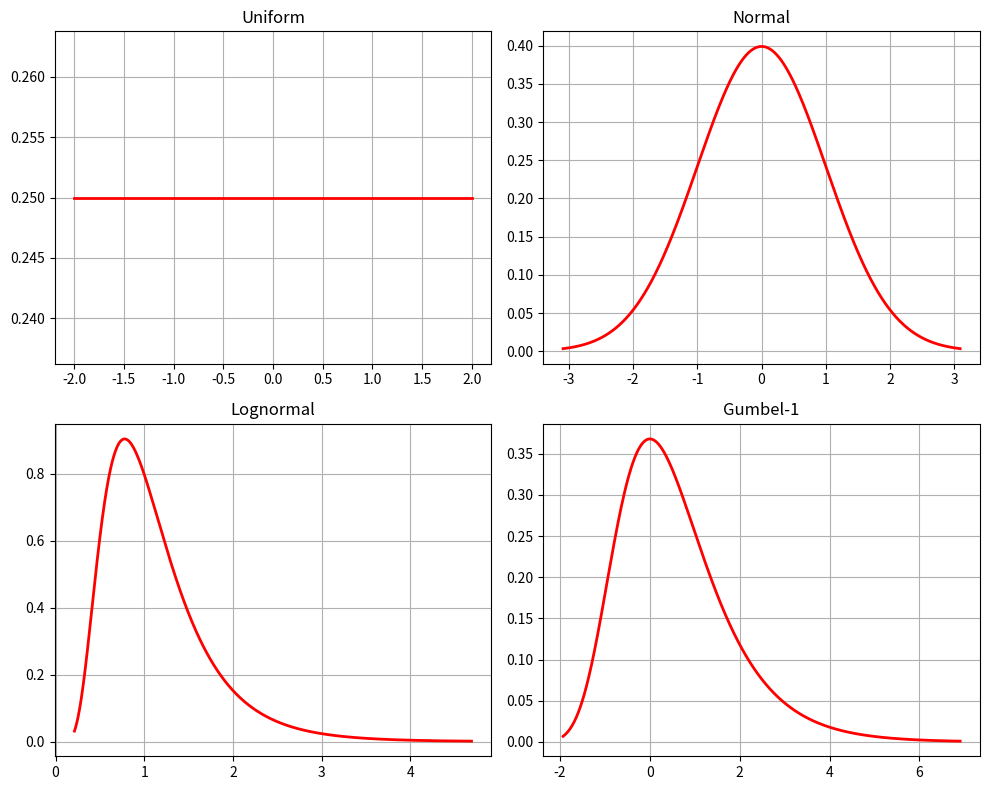
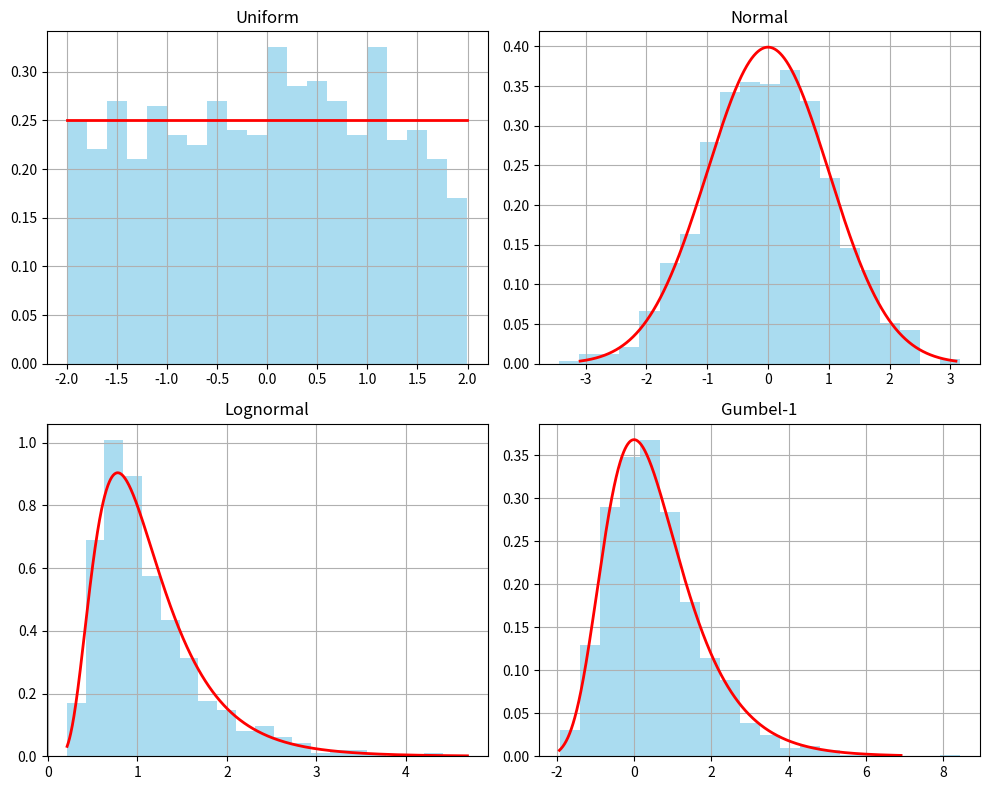
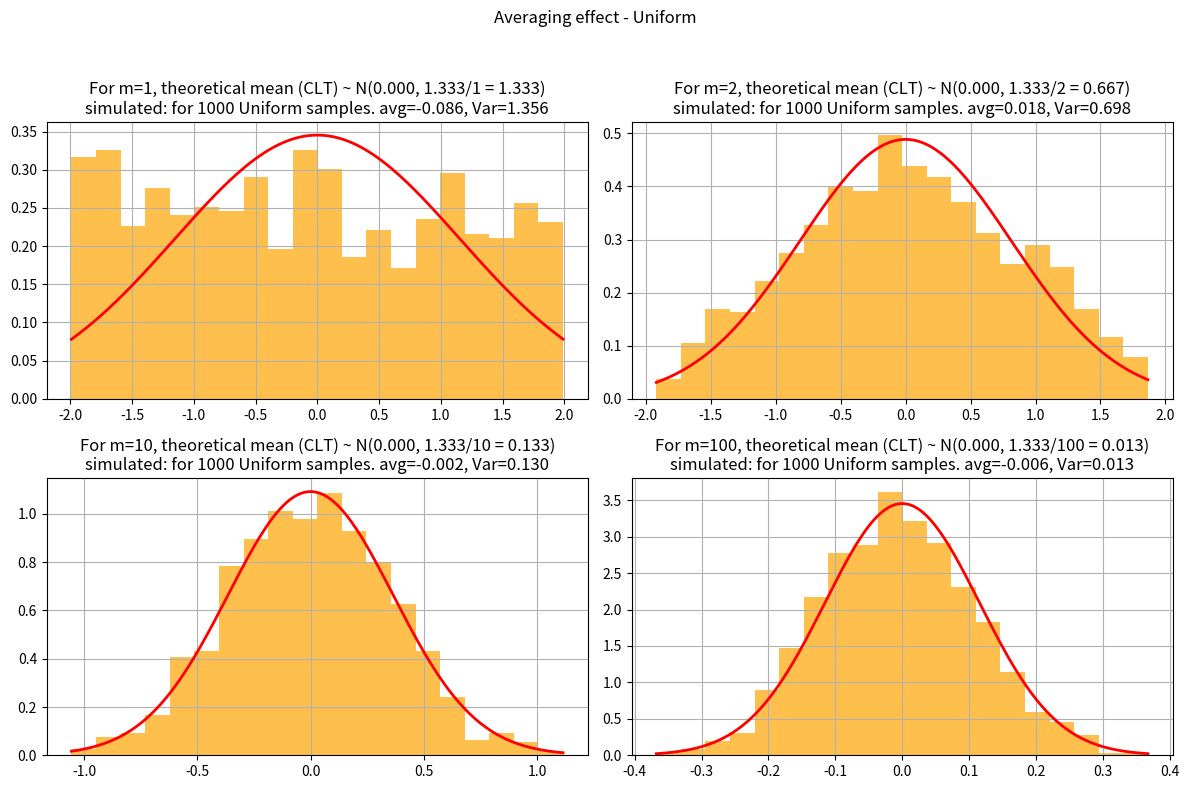
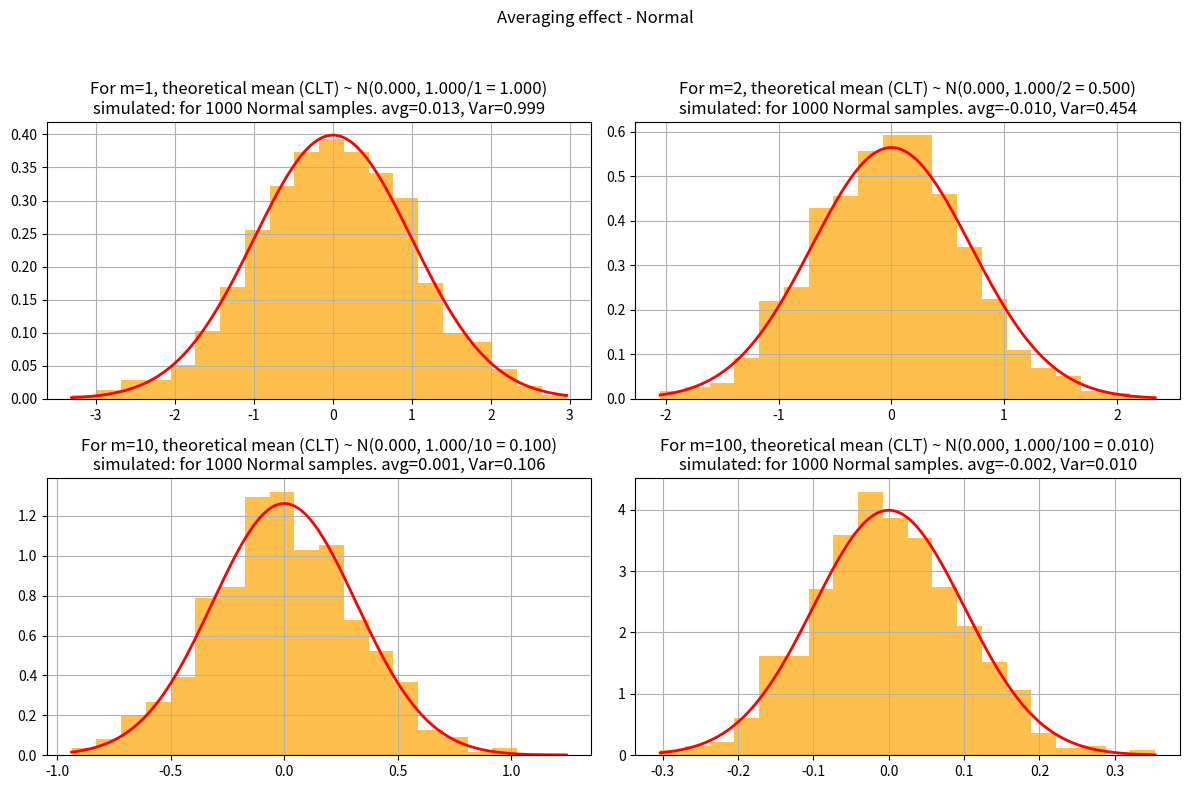
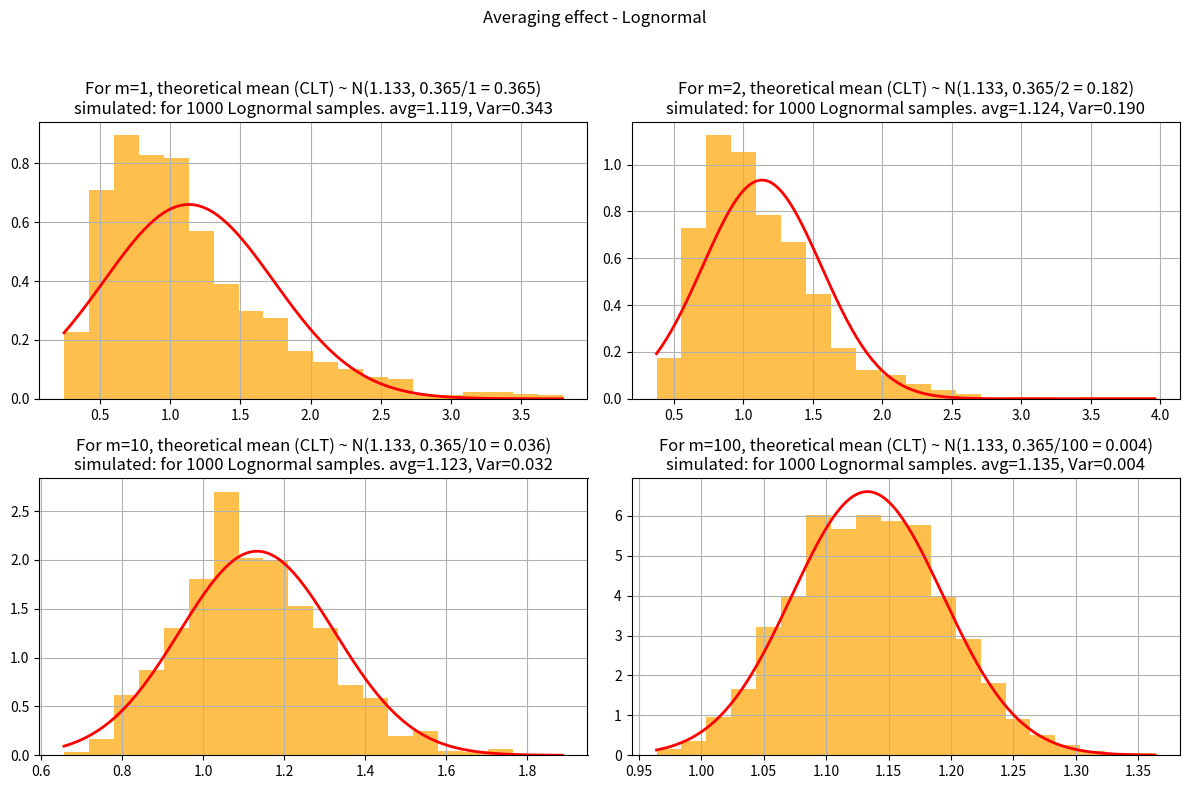
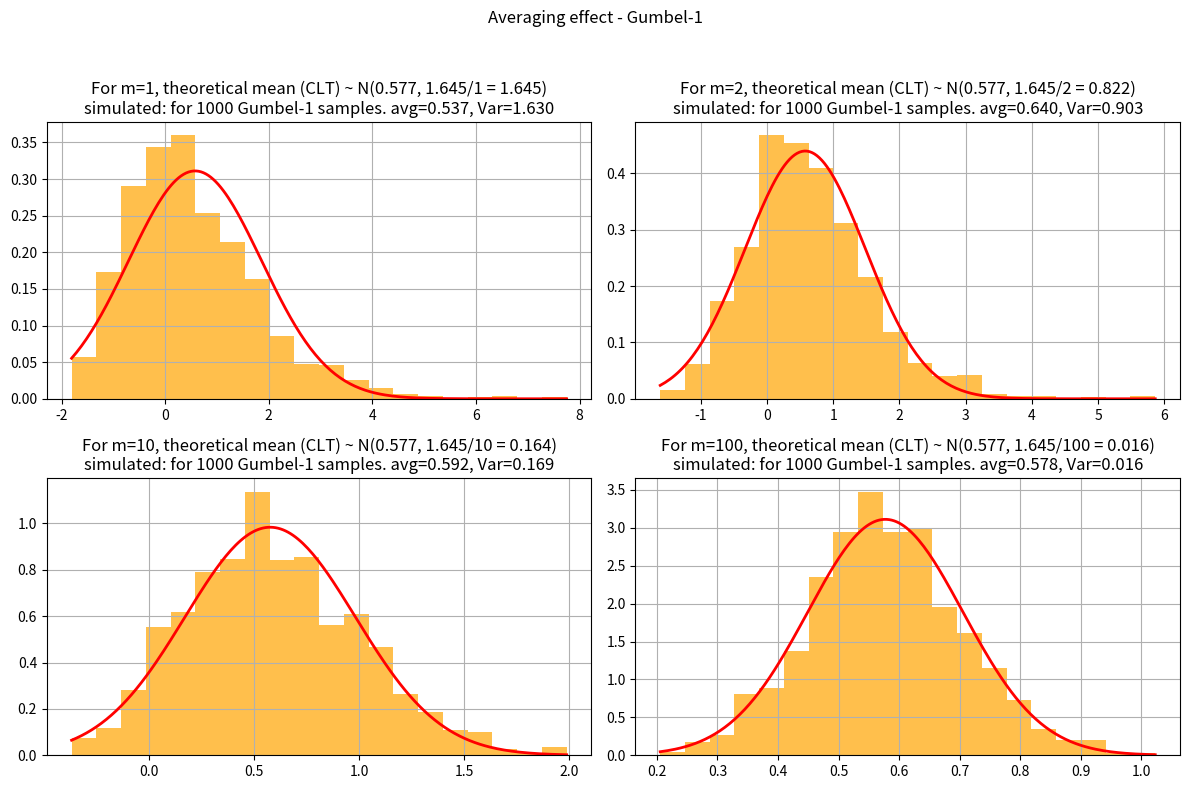
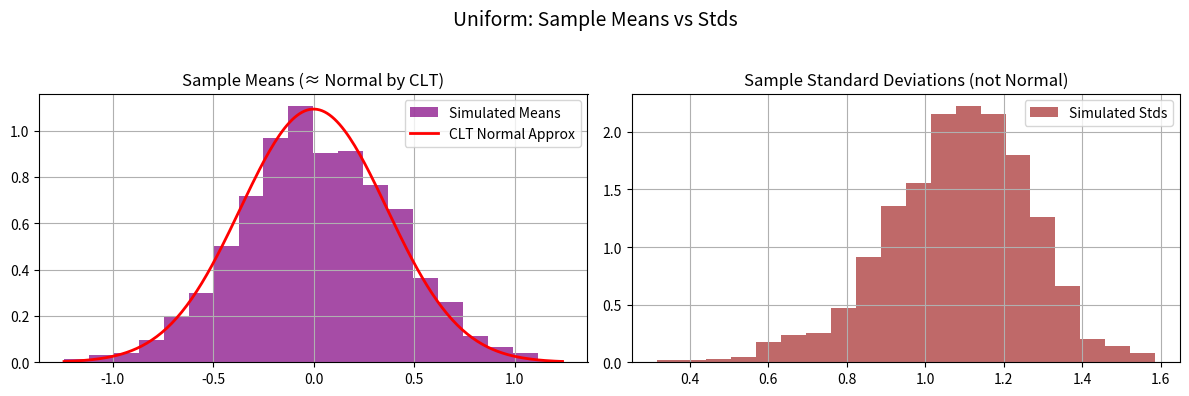
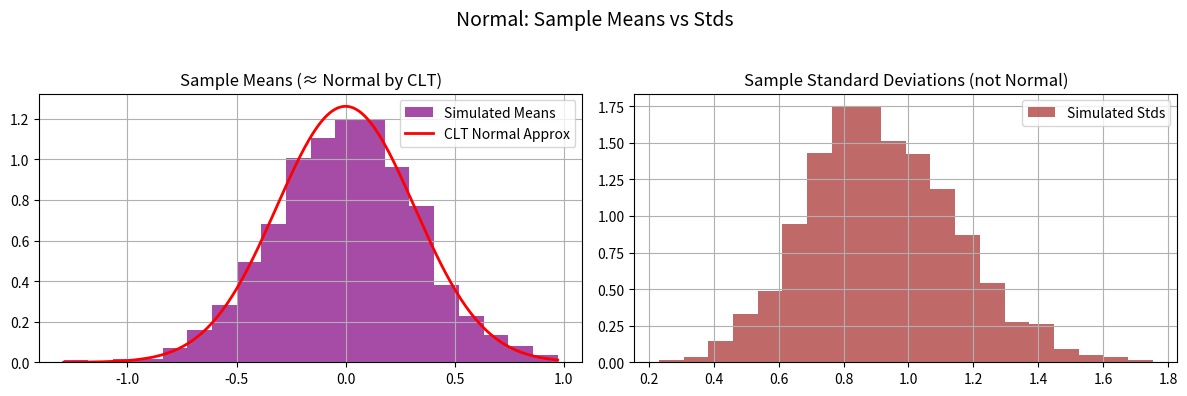
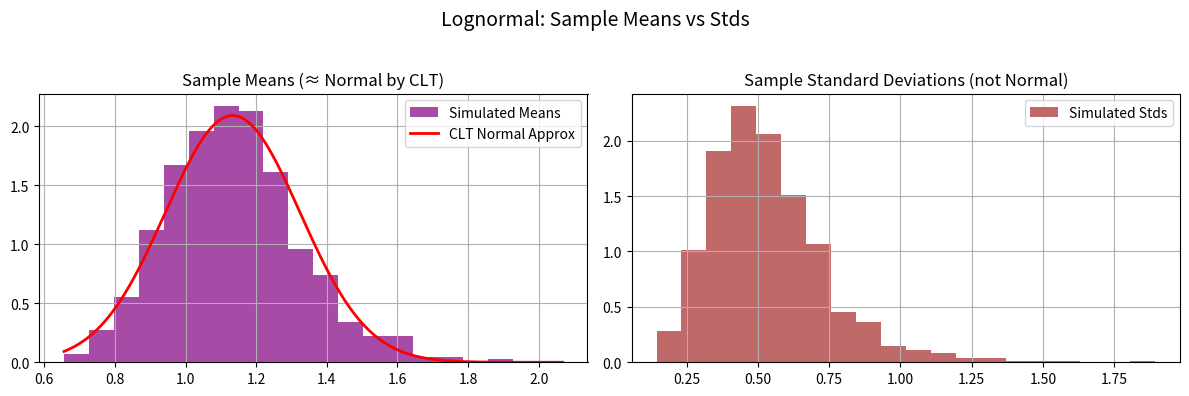
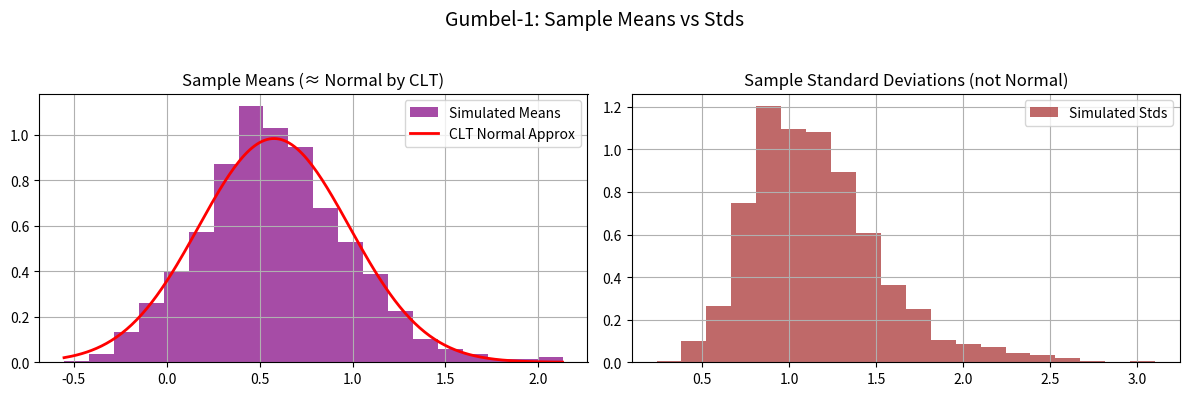

These charts were generated, in order, by the following Python code:
import numpy as np
import matplotlib.pyplot as plt
from scipy.stats import uniform, norm, lognorm, gumbel_r

# ================================
# Define distributions with fixed parameters
# ================================
dists = {
    "Uniform": uniform(loc=-2, scale=4),            # uniform between -2 and 2

    # WRITE_YOUR_CODE HERE TO DEFINE OTHER DISTRIBUTIONS WITH FIXED PARAMETERS
    "Normal": norm(loc=0, scale=1),                 # standard normal
    "Lognormal": lognorm(s=0.5, scale=1),           # median = 1
    "Gumbel-1": gumbel_r(loc=0, scale=1)            # Gumbel distribution
    # this code block ends here

}

# ================================
# Task 1: Explore distributions (PDFs)
# ================================
def task1_plot_pdfs(N=1000):
    fig, axes = plt.subplots(2, 2, figsize=(10,8))
    axes = axes.flatten()
    
    for ax, (name, dist) in zip(axes, dists.items()):
        x = np.linspace(dist.ppf(0.001), dist.ppf(0.999), N)

        # WRITE_YOUR_CODE HERE TO DEFINE y AS THE PDF VALUES
        y = dist.pdf(x)
        # this code block ends here

        ax.plot(x, y, 'r-', lw=2)
        ax.set_title(name)
        ax.grid(True)
    
    plt.tight_layout()

# ================================
# Task 2: Raw sampling (m=1)
# ================================
def task2_histograms(N=1000):
    fig, axes = plt.subplots(2, 2, figsize=(10,8))
    axes = axes.flatten()
    
    for ax, (name, dist) in zip(axes, dists.items()):
        samples = dist.rvs(size=N)
        ax.hist(samples, bins=20, density=True, alpha=0.7, color='skyblue')
        
        # WRITE_YOUR_CODE HERE TO OVERLAY PDF ON EACH HISTOGRAM
        x = np.linspace(dist.ppf(0.001), dist.ppf(0.999), N)
        y = dist.pdf(x)
        ax.plot(x, y, 'r-', lw=2)
        # this code block ends here

        ax.set_title(name)
        ax.grid(True)
    
    plt.tight_layout()

# ================================
# Task 3: Averaging effect (m>1)
# ================================
def task3_averaging(N=1000, m_list=[1, 2, 10, 100]):
    for name, dist in dists.items():

        fig, axes = plt.subplots(2, 2, figsize=(12,8))
        fig.suptitle(f"Averaging effect - {name}")
        
        for ax, m in zip(axes.flat, m_list):
            samples = np.mean(dist.rvs(size=(N,m)), axis=1)

            # WRITE_YOUR_CODE HERE TO FIND SIMULATED MEAN, VAR FROM SAMPLES
            # Simulated mean, var, and std of selected samples
            sim_mean = np.mean(samples)
            sim_var = np.var(samples)

            # WRITE_YOUR_CODE HERE TO FIND SIMULATED MEAN, VAR FROM DISTRIBUTION DEFINITIONS
            # Theoretical sample mean, var, and std
            theo_mu = dist.mean()
            theo_var = dist.var() / m
            # this code block ends here

            ax.hist(samples, bins=20, density=True, alpha=0.7, color='orange')
            ax.set_title(f"m={m}")
            ax.grid(True)
            
            # WRITE_YOUR_CODE HERE TO ADD TITLE WITH THEORETICAL AND SIMULATED VALUES. WHAT WILL GO IN BRACES {}?
            ax.set_title(f"For m={m}, theoretical mean (CLT) ~ N({theo_mu:.3f}, {dist.var():.3f}/{m} = {theo_var:.3f})\n"
            f"simulated: for {N} {name} samples. avg={sim_mean:.3f}, Var={sim_var:.3f}")
            # this code block ends here

            # WRITE_YOUR_CODE HERE TO OVERLAY THEORETICAL CLT RESULT ON EACH HISTOGRAM
            x = np.linspace(min(samples), max(samples), 200)
            clt_dist = norm(loc=theo_mu, scale=np.sqrt(theo_var))
            y = clt_dist.pdf(x)
            ax.plot(x, y, 'r-', lw=2)
            # this code block ends here

        plt.tight_layout(rect=[0,0,1,0.95])

# ================================
# Task 4: Variance scaling
# ================================
def task4_variance_scaling(N=1000, m_list=[1,2,10,100]):
    for name, dist in dists.items():
        var_original = dist.var()
        print(f"{name}: Original variance = {var_original:.4f}")
        
        for m in m_list:
            samples = np.mean(dist.rvs(size=(N,m)), axis=1)

            # WRITE_YOUR_CODE HERE TO COMPUTE VARIANCE OF THE SAMPLE MEANS
            var_avg = np.var(samples)
            # this code block ends here

            print(f"  m={m}, Variance of mean = {var_avg:.4f}, Expected = {var_original/m:.4f}")
        print("-"*40)

# ================================
# Task 5: Mean vs. standard deviation
# ================================
def task5_mean_std(N=1000, m=10):
    for name, dist in dists.items():
        # draw N samples, each of size m
        data = dist.rvs(size=(N,m))
        means = np.mean(data, axis=1)
        stds  = np.std(data, axis=1)

        # WRITE_YOUR_CODE HERE TO COMPUTE THEORETICAL MEAN, STD OF SAMPLE MEANS
        # theoretical CLT parameters
        theo_mu  = dist.mean()
        theo_std = dist.std() / np.sqrt(m)
        # this code block ends here

        fig, axes = plt.subplots(1,2, figsize=(12,4))
        fig.suptitle(f"{name}: Sample Means vs Stds", fontsize=14)

        # --- Means (CLT applies) ---
        axes[0].hist(means, bins=20, density=True, color='purple', alpha=0.7, label="Simulated Means")

        # overlay Normal approx from CLT
        x = np.linspace(min(means), max(means), 200)
        axes[0].plot(x, norm.pdf(x, loc=theo_mu, scale=theo_std), 'r-', lw=2, label="CLT Normal Approx")
        axes[0].set_title("Sample Means (≈ Normal by CLT)")
        axes[0].legend()
        axes[0].grid(True)

        # --- Standard deviations (no CLT) ---
        axes[1].hist(stds, bins=20, density=True, color='brown', alpha=0.7, label="Simulated Stds")
        axes[1].set_title("Sample Standard Deviations (not Normal)")
        axes[1].legend()
        axes[1].grid(True)

        plt.tight_layout(rect=[0, 0, 1, 0.95])


# ================================
# Run main if this script is executed
# ================================
if __name__ == "__main__":
    print("Task 1: Plot PDFs")
    task1_plot_pdfs()
    
    print("Task 2: Raw Sampling Histograms")
    task2_histograms()
    
    print("Task 3: Averaging Effect")
    task3_averaging()
    
    print("Task 4: Variance Scaling")
    task4_variance_scaling()
    
    print("Task 5: Mean vs Standard Deviation")
    task5_mean_std()

    plt.show() # do not comment this out